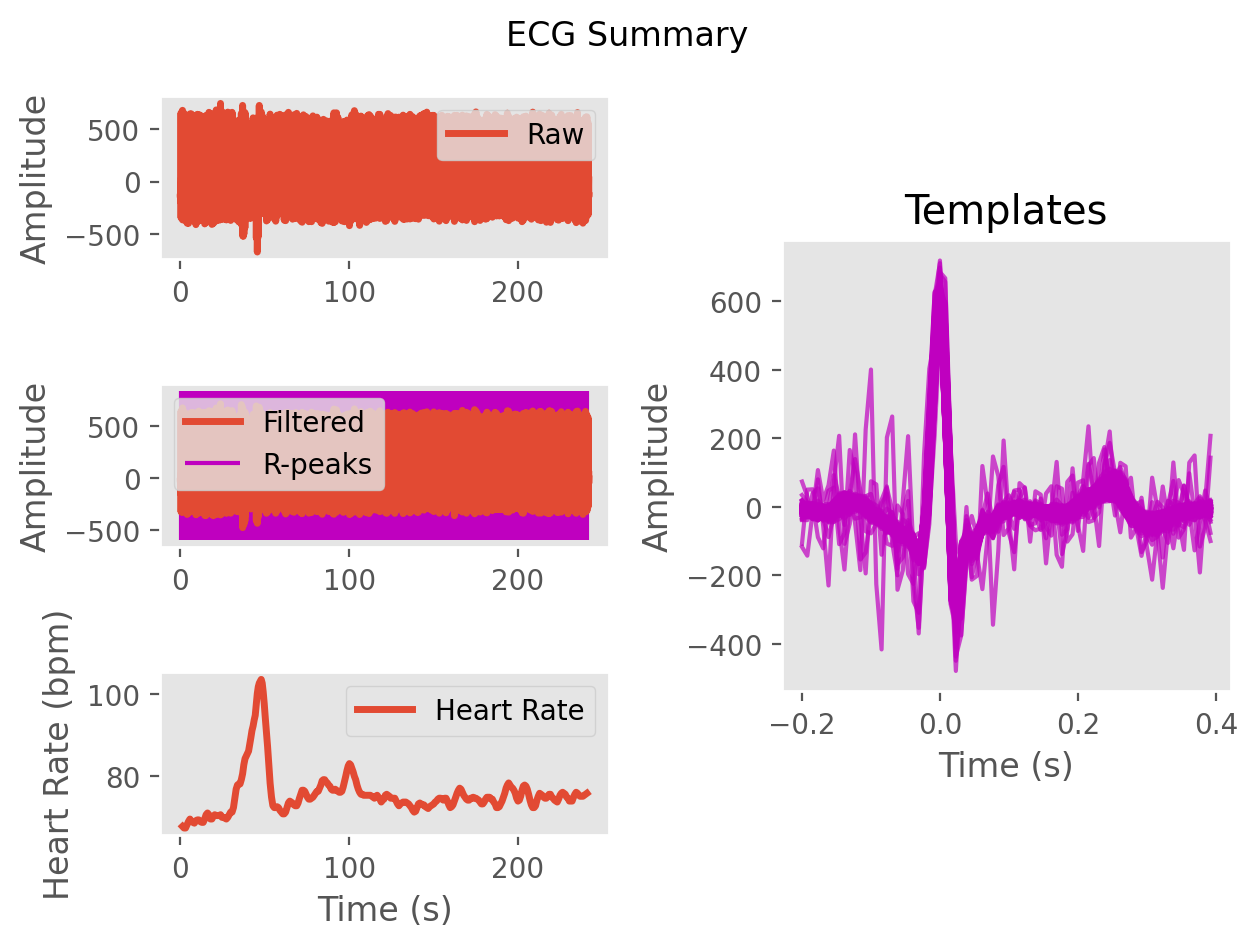

Values plotted in this chart, from the file beside it:
ECG, -5.769779748306615, 0.4176569774870078, -5.74974180648832, -20.02036035752557, -22.625843434282416, -10.437771766248385, -1.3054750536474309, 0.11834161054689041, -1.2010400401372934, -9.718472390118986, -19.647288226409668, -16.428183644988252, -7.04346547612486, -5.4514015141753625, -6.775286790081987, -5.226798388022626, -5.128997590742358, -6.033481102294985, -4.335285146863281, -1.1579088132110797, 2.2807475958986547, 2.6327513749596996, -4.684328921109934
Time (s), 0.0, 0.007692, 0.01538, 0.02308, 0.03077, 0.03846, 0.04615, 0.05385, 0.06154, 0.06923, 0.07692, 0.08462, 0.09231, 0.1, 0.1077, 0.1154, 0.1231, 0.1308, 0.1385, 0.1462, 0.1538, 0.1615, 0.1692
Rpeaks, 52, 167, 283, 400, 515, 627, 740, 852, 967, 1081, 1194, 1306, 1419, 1532, 1646, 1760, 1873, 1983, 2092, 2203, 2315, 2429, 2540
IBI Series, 887, 879, 889, 905, 911, 920, 898, 879, 888, 881, 903, 894, 888, 881, 890, 884, 896, 893, 890, 863, 862, 867, 880
Heart Rate, 69, 69, 69, 69, 69, 69, 68, 69, 69, 69, 69, 69, 69, 69, 69, 69, 69, 69, 69, 69, 69, 69, 70
